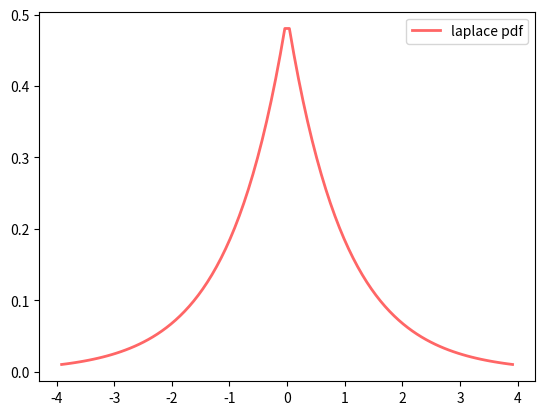

Recreate this plot in Python.
import matplotlib.pyplot as plt
from scipy.stats import laplace, norm
import numpy as np
x = np.linspace(laplace.ppf(0.01),
                laplace.ppf(0.99), 100)
plt.plot(x, laplace.pdf(x),
       'r-', lw=2, alpha=0.6, label='laplace pdf')
plt.legend()
plt.show()
